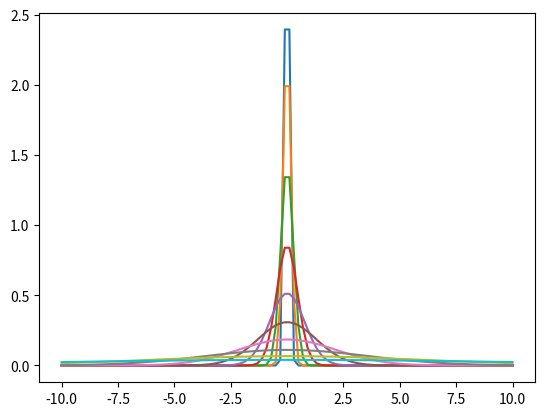

Source code (Python):
#!/usr/bin/env python

import numpy as np
from matplotlib import pyplot as plt

def gaussian(x, center, sigma):
    return np.exp(-(x-center)**2/2/sigma/sigma)/sigma/np.sqrt(2*np.pi)

def plot(width):
    x = np.linspace(-10, 10, 100)
    y = gaussian(x, 0, width)  # use argument here
    plt.plot(x,y)
    return

import time
for w in np.logspace(-1, 1, 10):
    time.sleep(1)
    plot(w)
    continue
plt.show()
